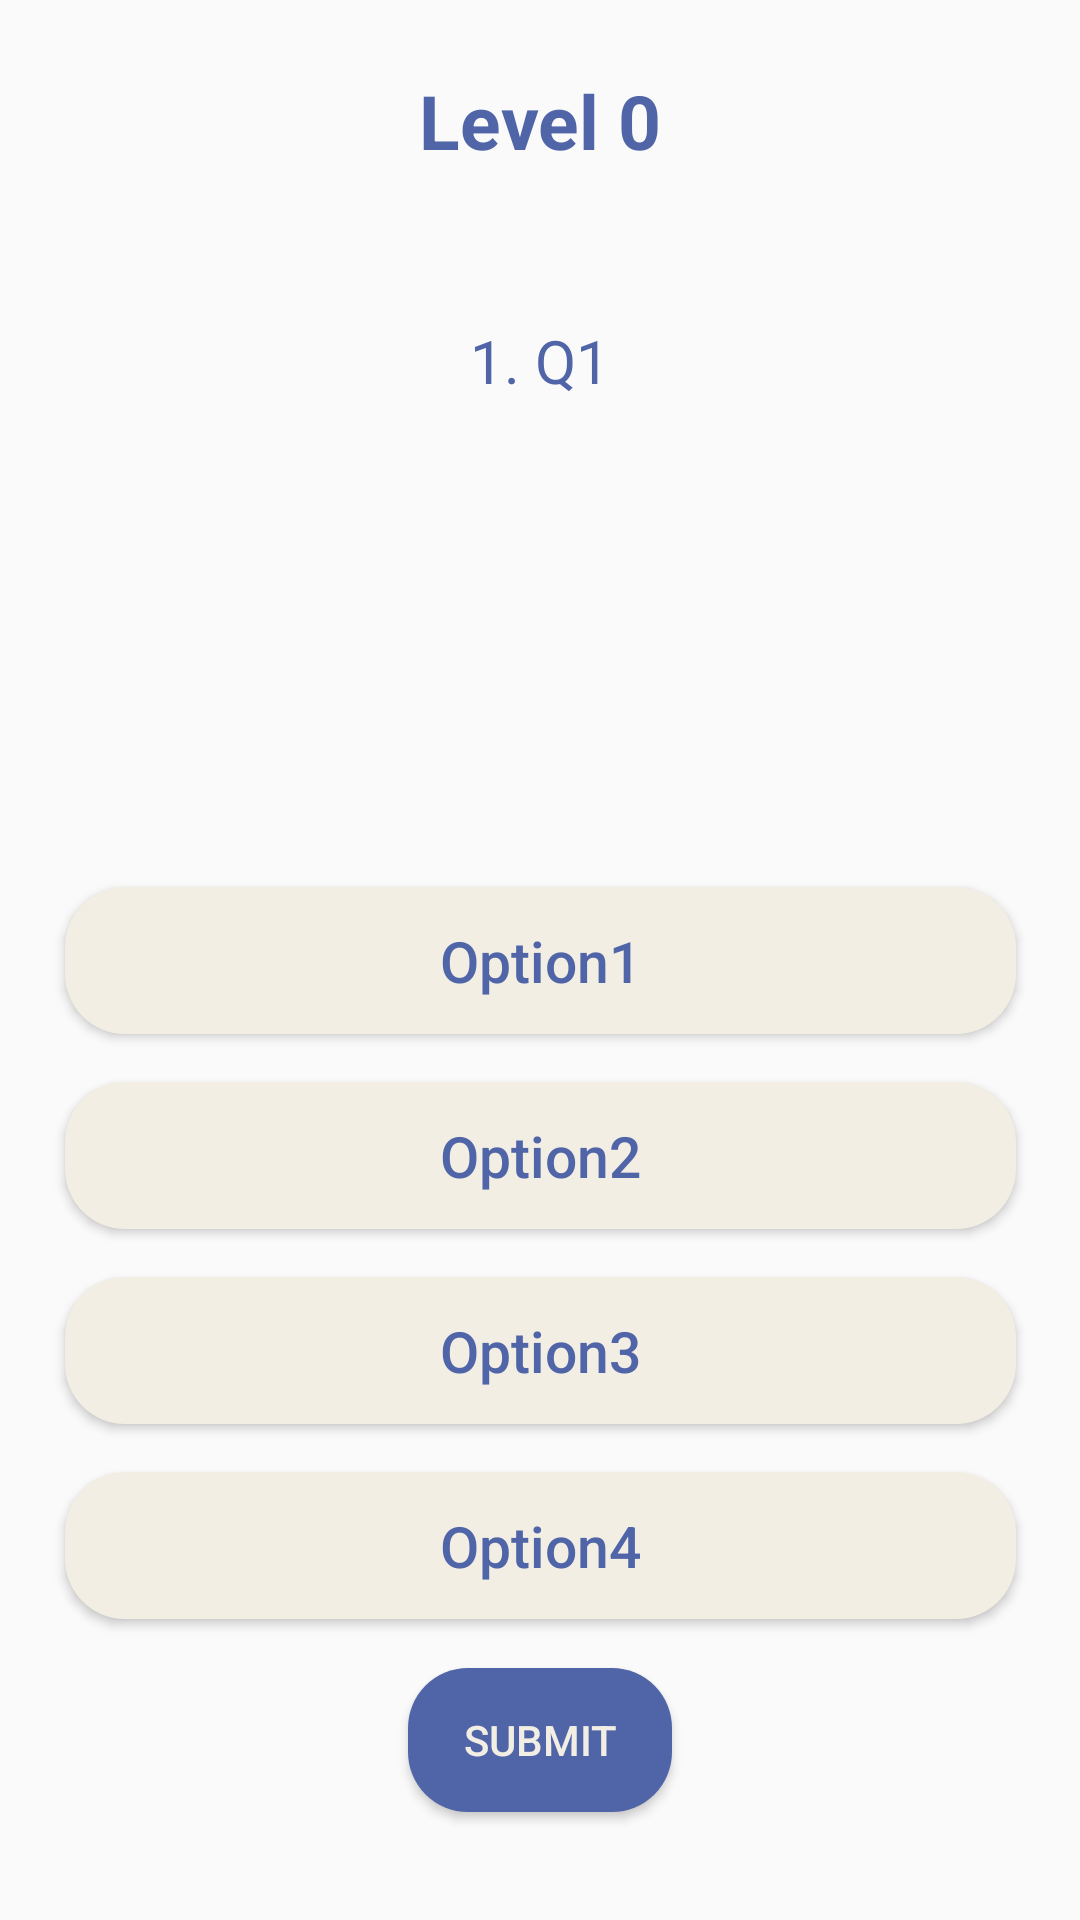

Layout XML and referenced resources for this Android screen:
<!-- AndroidManifest.xml: application theme Theme.KotlinQuizApp -->
<!-- res/layout/pager_item.xml -->
<?xml version="1.0" encoding="utf-8"?>
<androidx.constraintlayout.widget.ConstraintLayout xmlns:android="http://schemas.android.com/apk/res/android"
    xmlns:app="http://schemas.android.com/apk/res-auto"
    xmlns:tools="http://schemas.android.com/tools"
    android:layout_width="match_parent"
    android:layout_height="match_parent"
    android:padding="10dp">


    <TextView
        android:id="@+id/tvLevel"
        android:layout_width="wrap_content"
        android:layout_height="wrap_content"
        android:text="Level 0"
        android:textColor="@color/myColor1"
        android:textSize="25sp"
        android:layout_marginBottom="560dp"
        android:textStyle="bold"
        app:layout_constraintBottom_toBottomOf="parent"
        app:layout_constraintEnd_toEndOf="parent"
        app:layout_constraintHorizontal_bias="0.5"
        app:layout_constraintStart_toStartOf="parent"
        app:layout_constraintTop_toTopOf="parent" />

    <TextView
        android:id="@+id/tvQuestion"
        android:layout_width="wrap_content"
        android:layout_height="wrap_content"
        android:layout_marginBottom="400dp"
        android:text="1. Q1"
        android:textColor="@color/myColor1"
        android:textSize="20sp"
        app:layout_constraintBottom_toBottomOf="parent"
        app:layout_constraintEnd_toEndOf="parent"
        app:layout_constraintHorizontal_bias="0.5"
        app:layout_constraintStart_toStartOf="parent"
        app:layout_constraintTop_toTopOf="parent" />

    <Button
        android:id="@+id/btnOption1"
        android:layout_width="317dp"
        android:layout_height="49dp"
        android:layout_marginBottom="0dp"
        android:background="@drawable/custom_button2"
        android:text="Option1"
        android:textAllCaps="false"
        android:textColor="@color/myColor1"
        android:textSize="19sp"
        app:layout_constraintBottom_toBottomOf="parent"
        app:layout_constraintEnd_toEndOf="parent"
        app:layout_constraintHorizontal_bias="0.5"
        app:layout_constraintStart_toStartOf="parent"
        app:layout_constraintTop_toTopOf="parent" />

    <Button
        android:id="@+id/btnOption2"
        android:layout_width="317dp"
        android:layout_height="49dp"
        android:layout_marginTop="130dp"
        android:background="@drawable/custom_button2"
        android:text="Option2"
        android:textAllCaps="false"
        android:textColor="@color/myColor1"
        android:textSize="19sp"
        app:layout_constraintBottom_toBottomOf="parent"
        app:layout_constraintEnd_toEndOf="parent"
        app:layout_constraintHorizontal_bias="0.5"
        app:layout_constraintStart_toStartOf="parent"
        app:layout_constraintTop_toTopOf="parent" />

    <Button
        android:id="@+id/btnOption3"
        android:layout_width="317dp"
        android:layout_height="49dp"
        android:layout_marginTop="260dp"
        android:background="@drawable/custom_button2"
        android:text="Option3"
        android:textAllCaps="false"
        android:textColor="@color/myColor1"
        android:textSize="19sp"
        app:layout_constraintBottom_toBottomOf="parent"
        app:layout_constraintEnd_toEndOf="parent"
        app:layout_constraintHorizontal_bias="0.5"
        app:layout_constraintStart_toStartOf="parent"
        app:layout_constraintTop_toTopOf="parent" />

    <Button
        android:id="@+id/btnOption4"
        android:layout_width="317dp"
        android:layout_height="49dp"
        android:layout_marginTop="390dp"
        android:background="@drawable/custom_button2"
        android:text="Option4"
        android:textAllCaps="false"
        android:textColor="@color/myColor1"
        android:textSize="19sp"
        app:layout_constraintBottom_toBottomOf="parent"
        app:layout_constraintEnd_toEndOf="parent"
        app:layout_constraintHorizontal_bias="0.5"
        app:layout_constraintStart_toStartOf="parent"
        app:layout_constraintTop_toTopOf="parent" />

    <ImageView
        android:id="@+id/ivCancel"
        android:layout_width="25sp"
        android:layout_height="25sp"
        android:layout_marginRight="350dp"
        android:layout_marginBottom="580dp"
        android:src="@drawable/ic_cancel"
        app:layout_constraintBottom_toBottomOf="parent"
        app:layout_constraintEnd_toEndOf="parent"
        app:layout_constraintHorizontal_bias="0.5"
        app:layout_constraintStart_toStartOf="parent"
        app:layout_constraintTop_toTopOf="parent" />

    <Button
        android:id="@+id/btnSubmit"
        android:layout_width="wrap_content"
        android:layout_height="wrap_content"
        android:layout_marginTop="520dp"
        android:background="@drawable/custom_button1"
        android:text="@string/submit"
        android:textColor="@color/myColor2"
        app:layout_constraintBottom_toBottomOf="parent"
        app:layout_constraintEnd_toEndOf="parent"
        app:layout_constraintHorizontal_bias="0.5"
        app:layout_constraintStart_toStartOf="parent"
        app:layout_constraintTop_toTopOf="parent" />


</androidx.constraintlayout.widget.ConstraintLayout>
<!-- resources referenced by this layout -->
<resources>
  <color name="myColor1">#5065A8</color>
  <color name="myColor2">#F2EEE4</color>
  <!-- drawable custom_button1 (drawable) -->
  <?xml version="1.0" encoding="utf-8"?>
  <shape xmlns:android="http://schemas.android.com/apk/res/android">
  
      <corners android:radius="20dp"/>
      <solid android:color="@color/myColor1"/>
  
  </shape>
  <!-- drawable custom_button2 (drawable) -->
  <?xml version="1.0" encoding="utf-8"?>
  <shape xmlns:android="http://schemas.android.com/apk/res/android">
  
      <corners android:radius="20dp"/>
      <solid android:color="@color/myColor2"/>
  
  </shape>
  <!-- drawable ic_cancel: png bitmap (drawable, 9471 bytes) -->
  <string name="submit">Submit</string>
  <style name="Theme.KotlinQuizApp" parent="Theme.AppCompat.DayNight.NoActionBar">
          
          <item name="colorPrimary">@color/myColor1</item>
          <item name="colorPrimaryVariant">@color/myColor1</item>
          <item name="colorOnPrimary">@color/white</item>
          
          <item name="colorSecondary">@color/myColor2</item>
          <item name="colorSecondaryVariant">@color/myColor2</item>
          <item name="colorOnSecondary">@color/black</item>
          
          <item name="android:statusBarColor" tools:targetApi="l">?attr/colorPrimaryVariant</item>
          
      </style>
  <color name="white">#FFFFFFFF</color>
  <color name="black">#FF000000</color>
</resources>
